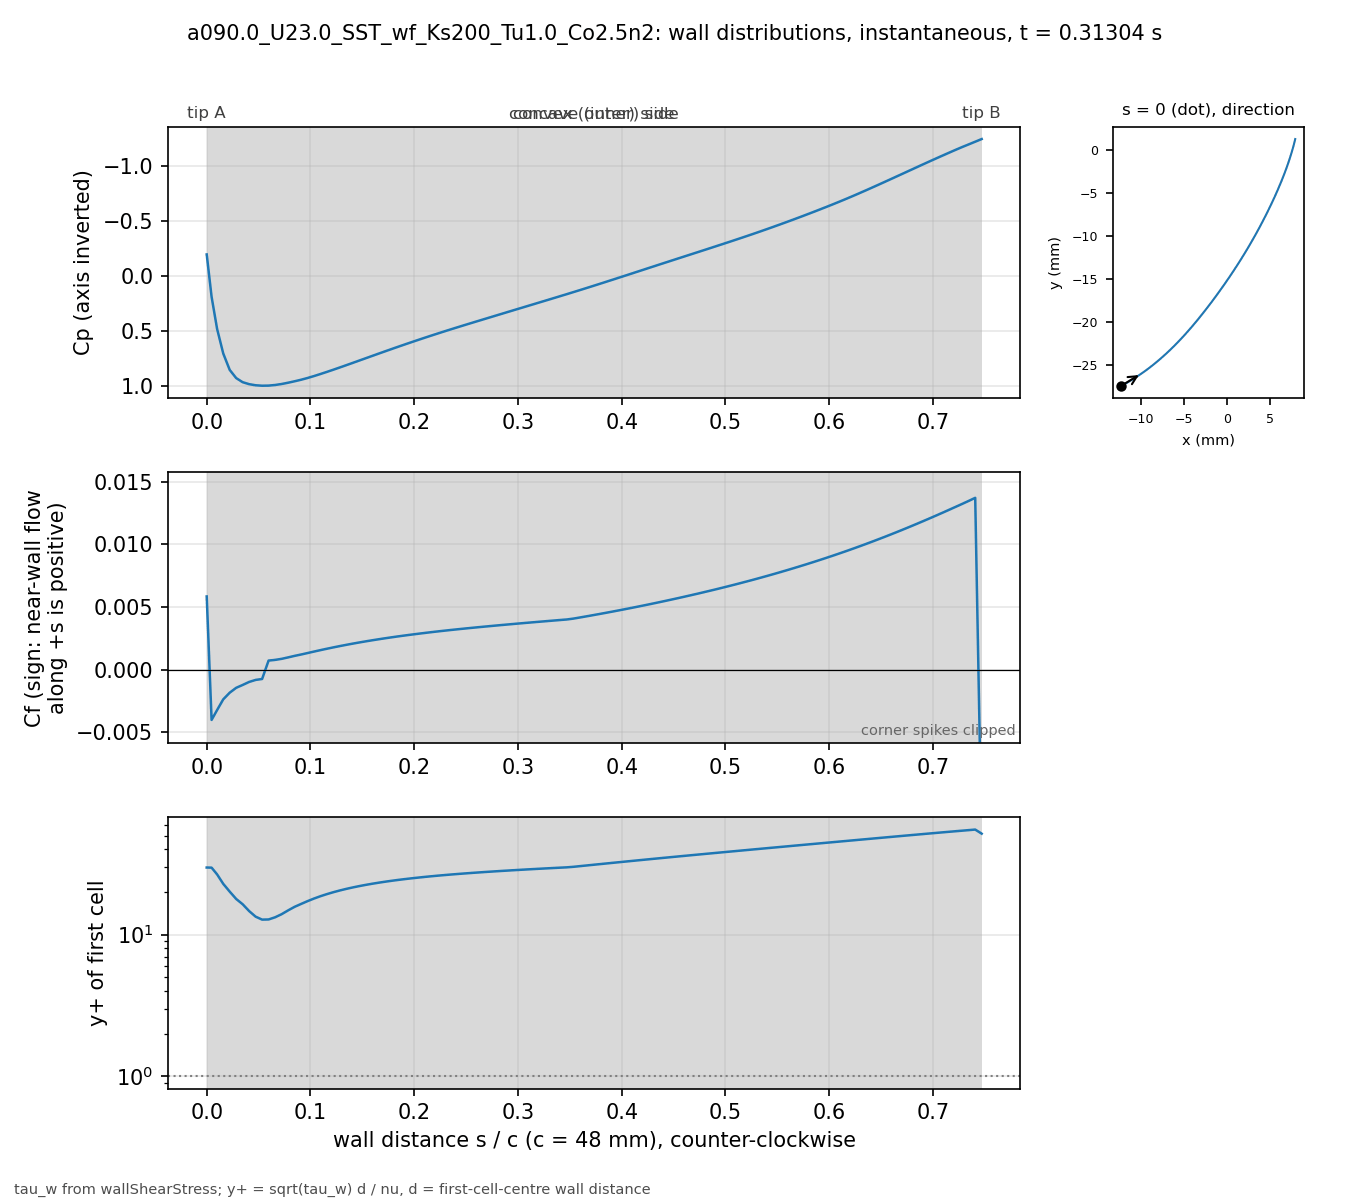

The data file committed next to this chart (first rows):
# a090.0_U23.0_SST_wf_Ks200_Tu1.0_Co2.5n…, p_inf=0; Cf signed by near-wall flow dir…
patch, s_over_c, x_m, y_m, Cp, Cf, yplus, d_first_m
blade, 0.000000, -0.01227, -0.02739, -0.1938, 0.005852, 29.82, 0.0003633
blade, 0.004708, -0.01207, -0.02729, 0.1926, -0.003996, 29.75, 0.0004387
blade, 0.01001, -0.01185, -0.02716, 0.4844, -0.003209, 26.66, 0.0004388
blade, 0.01593, -0.0116, -0.02702, 0.7077, -0.002357, 22.87, 0.000439
blade, 0.02215, -0.01134, -0.02687, 0.857, -0.001827, 20.16, 0.0004396
blade, 0.0284, -0.01108, -0.02672, 0.9317, -0.001436, 17.88, 0.0004399
blade, 0.03464, -0.01083, -0.02656, 0.9691, -0.001208, 16.41, 0.00044
blade, 0.04089, -0.01058, -0.0264, 0.9871, -0.000968, 14.69, 0.00044
blade, 0.04714, -0.01033, -0.02624, 0.9971, -0.0008067, 13.41, 0.00044
blade, 0.05339, -0.01008, -0.02607, 1.001, -0.0007329, 12.78, 0.00044
blade, 0.05964, -0.00983, -0.0259, 1, 0.0007366, 12.81, 0.00044
blade, 0.06588, -0.009586, -0.02573, 0.9947, 0.0007902, 13.27, 0.00044
blade, 0.07213, -0.009343, -0.02555, 0.9857, 0.0008732, 13.95, 0.00044
blade, 0.07838, -0.009103, -0.02537, 0.9741, 0.000988, 14.84, 0.00044
blade, 0.08463, -0.008865, -0.02519, 0.961, 0.00111, 15.72, 0.00044
blade, 0.09088, -0.00863, -0.025, 0.947, 0.001219, 16.48, 0.00044
blade, 0.09712, -0.008396, -0.02481, 0.9311, 0.001336, 17.25, 0.00044
blade, 0.1034, -0.008164, -0.02462, 0.9134, 0.001454, 18, 0.00044
blade, 0.1096, -0.007935, -0.02443, 0.8947, 0.001569, 18.7, 0.00044
blade, 0.1159, -0.007708, -0.02423, 0.8752, 0.001681, 19.35, 0.00044
blade, 0.1221, -0.007482, -0.02404, 0.8552, 0.001789, 19.96, 0.00044
blade, 0.1284, -0.007259, -0.02384, 0.8348, 0.001893, 20.54, 0.00044
blade, 0.1346, -0.007038, -0.02363, 0.814, 0.001993, 21.07, 0.00044
blade, 0.1409, -0.006819, -0.02343, 0.793, 0.002089, 21.57, 0.00044
blade, 0.1471, -0.006602, -0.02322, 0.7719, 0.002182, 22.05, 0.00044
blade, 0.1534, -0.006387, -0.02301, 0.7508, 0.00227, 22.49, 0.00044
blade, 0.1596, -0.006173, -0.0228, 0.7296, 0.002356, 22.91, 0.00044
blade, 0.1659, -0.005962, -0.02259, 0.7085, 0.002438, 23.31, 0.00044
blade, 0.1721, -0.005752, -0.02237, 0.6876, 0.002517, 23.68, 0.00044
blade, 0.1784, -0.005545, -0.02216, 0.6668, 0.002593, 24.04, 0.00044
blade, 0.1846, -0.005339, -0.02194, 0.6462, 0.002666, 24.37, 0.00044
blade, 0.1908, -0.005135, -0.02172, 0.6258, 0.002737, 24.69, 0.00044
blade, 0.1971, -0.004932, -0.0215, 0.6057, 0.002804, 25, 0.00044
blade, 0.2033, -0.004732, -0.02128, 0.5859, 0.00287, 25.29, 0.00044
blade, 0.2096, -0.004532, -0.02105, 0.5662, 0.002934, 25.57, 0.00044
blade, 0.2158, -0.004335, -0.02083, 0.5468, 0.002996, 25.84, 0.00044
blade, 0.2221, -0.004139, -0.0206, 0.5276, 0.003056, 26.09, 0.00044
blade, 0.2283, -0.003944, -0.02037, 0.5087, 0.003114, 26.34, 0.00044
blade, 0.2346, -0.003751, -0.02014, 0.4901, 0.00317, 26.57, 0.00044
blade, 0.2408, -0.00356, -0.01991, 0.4717, 0.003224, 26.8, 0.00044
blade, 0.2471, -0.003369, -0.01968, 0.4535, 0.003277, 27.02, 0.00044
blade, 0.2533, -0.00318, -0.01945, 0.4354, 0.003329, 27.23, 0.00044
blade, 0.2596, -0.002992, -0.01921, 0.4175, 0.00338, 27.44, 0.00044
blade, 0.2658, -0.002805, -0.01898, 0.3996, 0.003429, 27.64, 0.00044
blade, 0.2721, -0.002619, -0.01874, 0.3817, 0.003478, 27.84, 0.00044
blade, 0.2783, -0.002435, -0.01851, 0.3638, 0.003526, 28.03, 0.00044
blade, 0.2846, -0.002251, -0.01827, 0.346, 0.003574, 28.22, 0.00044
blade, 0.2908, -0.002069, -0.01803, 0.3282, 0.00362, 28.4, 0.00044
blade, 0.2971, -0.001888, -0.01779, 0.3103, 0.003666, 28.58, 0.00044
blade, 0.3033, -0.001707, -0.01755, 0.2925, 0.003711, 28.76, 0.00044
blade, 0.3096, -0.001528, -0.01731, 0.2748, 0.003756, 28.93, 0.00044
blade, 0.3158, -0.00135, -0.01707, 0.257, 0.0038, 29.1, 0.00044
blade, 0.3221, -0.001173, -0.01683, 0.2392, 0.003844, 29.26, 0.00044
blade, 0.3283, -0.0009966, -0.01659, 0.2214, 0.003887, 29.43, 0.00044
blade, 0.3346, -0.0008214, -0.01634, 0.2035, 0.00393, 29.59, 0.00044
blade, 0.3408, -0.0006472, -0.0161, 0.1856, 0.003972, 29.75, 0.00044
blade, 0.3471, -0.000474, -0.01585, 0.1676, 0.004014, 29.91, 0.00044
blade, 0.3533, -0.0003018, -0.01561, 0.1495, 0.004082, 30.16, 0.00044
blade, 0.3595, -0.0001305, -0.01536, 0.1312, 0.004171, 30.48, 0.00044
... 62 more rows
